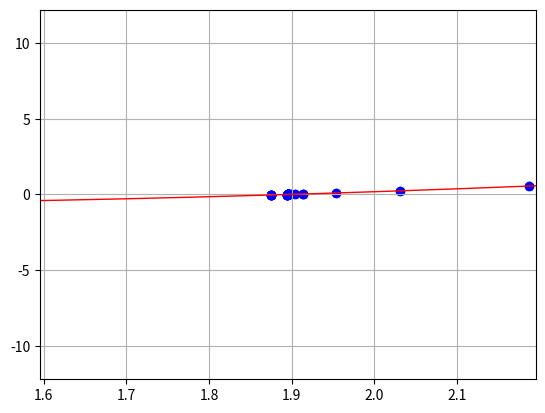

Generate this figure with matplotlib:
# -*- coding: utf-8 -*-

import matplotlib.pyplot as plt
from matplotlib.patches import Circle
import numpy as np
import math

def cal(x):
    return x-2* np.sin(x)

plt.close()
fig = plt.figure()
ax = fig.add_subplot(1, 1, 1) #建图
ax.set_xlim(-10,10)
x = np.linspace(-10,10, 1000)
y = x-2* np.sin(x) 
plt.plot(x,y,label="$x-2*sin(x)$",color="red",linewidth=1) #绘制x-2sin(x)的图像

plt.grid(True)
plt.ion() #交互式绘图

try:
    e=1e-5 
    b=5
    a=0
    while b-a>e:
        print("a= "+str(a)+" b= "+str(b))
        ax.scatter(a,cal(a),c='b', marker='o')
        ax.scatter(b,cal(b),c='b', marker='o')
        #绘制左右端点
        mid=(a+b)/2
        if cal(mid)>0 :
            b=mid
        else:
            a=mid
        #二分区间
        ax.scatter(mid, cal(mid), c='b', marker='*') #绘制中点
        plt.pause(0.5)
        ax.set_xlim(a-0.3,b+0.3) #缩小区间显示范围
        #ax.lines.pop(1)
    ax.scatter(a,cal(a),c='b',marker='*')
    print(a)
    
except Exception as err:
    print(err)